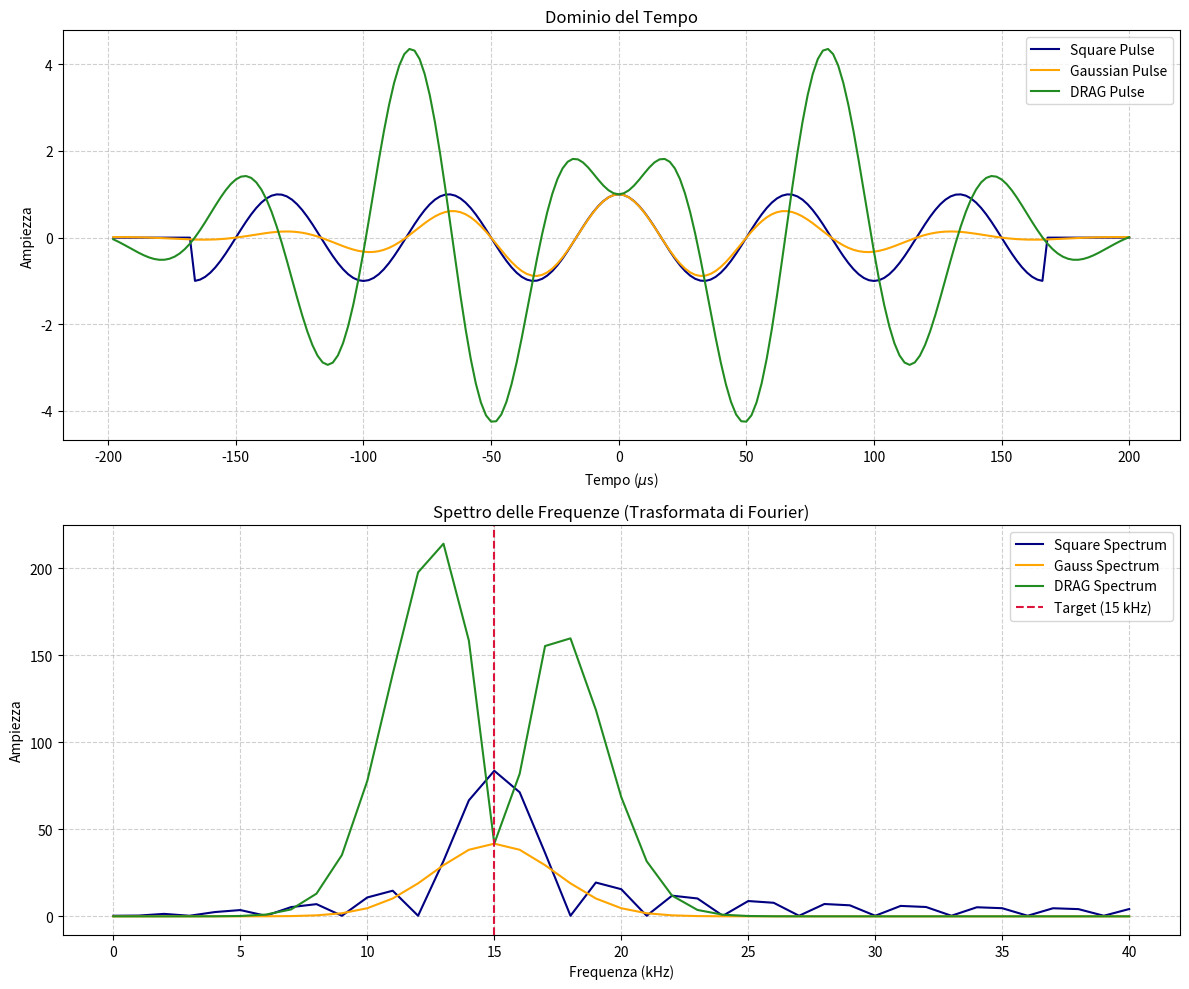

Source code (Python):
import numpy as np
import matplotlib.pyplot as plt

def square_pulse(t, width):
    """Genera un'onda quadra centrata in t=0 con larghezza specificata."""
    return np.where(np.abs(t) <= width / 2, 1.0, 0.0)

def gaussian_pulse(t, sigma):
    """Genera un impulso gaussiano centrato in t=0 con deviazione standard sigma."""
    return np.exp(-(t**2) / (2 * sigma**2))

def drag_pulse(t, sigma, beta):
    """Genera un impulso DRAG combinando una gaussiana e la sua derivata."""
    env_i = gaussian_pulse(t, sigma)
    env_q = -beta * (-t / sigma**2) * env_i  # Derivata scalata
    return env_i, env_q

# 1. Parametri Generali e di Simulazione
fc = 15e3
period = 1 / fc    # Periodo dell'onda sinusoidale (portante)
fs = 500e3        # Frequenza di campionamento
T_sim = 15*period   # Durata totale della simulazione
t = np.linspace(-T_sim/2, T_sim/2, int(T_sim * fs), endpoint=False)

# 2. Parametri degli Inviluppi
width_sq = 5 * period   # Larghezza dell'onda quadra: 200 us
sigma = width_sq/5  # Converti larghezza in dev std
beta_drag = 0.0005  # Coefficiente di ottimizzazione DRAG (scala la derivata)

# Generazione della Portante (Carrier)
carrier_I = np.cos(2 * np.pi * fc * t)
carrier_Q = np.sin(2 * np.pi * fc * t)

# --- A. Onda Quadra (Square Pulse) ---
# Inviluppo: 1 se |t| < width_sq / 2, altrimenti 0
env_square = square_pulse(t, width_sq)
pulse_square = env_square * carrier_I

# --- B. Impulso Gaussiano (Gaussian Pulse) ---
# Inviluppo: exp(-t^2 / (2 * sigma^2))
env_gauss = gaussian_pulse(t, sigma)
pulse_gauss = env_gauss * carrier_I

# --- C. Impulso DRAG ---
# Componente In-Phase (I) = Gaussiana
# Componente Quadrature (Q) = Derivata della Gaussiana (scalata da beta)
env_i, env_q = drag_pulse(t, sigma, beta_drag)
pulse_drag = env_i * carrier_I + env_q * carrier_Q

# 3. Analisi in Frequenza (FFT)
def compute_fft(signal, fs):
    # Calcola la FFT reale e le relative frequenze in kHz
    fft_vals = np.fft.rfft(signal)
    fft_freqs = np.fft.rfftfreq(len(signal), d=1/fs) / 1000 
    return fft_freqs, np.abs(fft_vals)

freqs_sq, mag_sq = compute_fft(pulse_square, fs)
freqs_gauss, mag_gauss = compute_fft(pulse_gauss, fs)
freqs_drag, mag_drag = compute_fft(pulse_drag, fs)

# 4. Visualizzazione Grafica (Riproduzione Figure 6 e 7)
fig, (ax1, ax2) = plt.subplots(2, 1, figsize=(12, 10))

# Grafico nel Dominio del Tempo
# Per chiarezza visiva, riduciamo l'asse dei tempi attorno all'impulso
mask_t = (t >= -200e-6) & (t <= 200e-6)
ax1.plot(t[mask_t]*1e6, pulse_square[mask_t], label='Square Pulse', color='navy')
ax1.plot(t[mask_t]*1e6, pulse_gauss[mask_t], label='Gaussian Pulse', color='orange')
ax1.plot(t[mask_t]*1e6, pulse_drag[mask_t], label='DRAG Pulse', color='forestgreen')
ax1.set_title('Dominio del Tempo')
ax1.set_xlabel('Tempo ($\mu$s)')
ax1.set_ylabel('Ampiezza')
ax1.grid(True, linestyle='--', alpha=0.6)
ax1.legend()

# Grafico nello Spettro delle Frequenze
# Limitiamo la vista tra 0 e 40 kHz come in Fig 7
mask_f = (freqs_sq >= 0) & (freqs_sq <= 40)
ax2.plot(freqs_sq[mask_f], mag_sq[mask_f], label='Square Spectrum', color='navy')
ax2.plot(freqs_gauss[mask_f], mag_gauss[mask_f], label='Gauss Spectrum', color='orange')
ax2.plot(freqs_drag[mask_f], mag_drag[mask_f], label='DRAG Spectrum', color='forestgreen')
ax2.axvline(15, color='crimson', linestyle='--', label='Target (15 kHz)')
ax2.set_title('Spettro delle Frequenze (Trasformata di Fourier)')
ax2.set_xlabel('Frequenza (kHz)')
ax2.set_ylabel('Ampiezza')
ax2.grid(True, linestyle='--', alpha=0.6)
ax2.legend()

plt.tight_layout()
plt.show()
